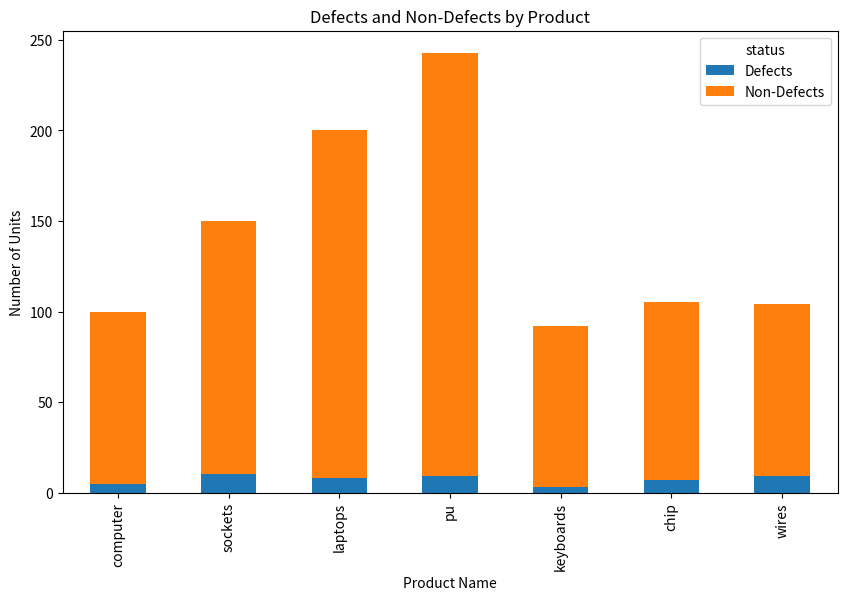

Write the Python code that produced this figure.
import pandas as pd
import matplotlib.pyplot as plt

# Sample data
data = {
    'Product Name': ['computer', 'sockets', 'laptops', 'pu', 'keyboards', 'chip', 'wires'],
    'Number': [100, 150, 200, 250, 243, 350, 450],
    'Defects': [5, 10, 8, 9, 3, 7, 9],
    'Non-Defects': [95, 140, 192, 234, 89, 98, 95]
}

# Create a pandas DataFrame
df = pd.DataFrame(data)

# Display the DataFrame
print(df)

# Plotting the stacked bar chart
ax = df.plot(x='Product Name', kind='bar', stacked=True,
             y=['Defects', 'Non-Defects'], figsize=(10, 6))

# Set title and labels
plt.title('Defects and Non-Defects by Product')
plt.xlabel('Product Name')
plt.ylabel('Number of Units')

# Add legend
plt.legend(title='status')

# Show the plot
plt.show()
